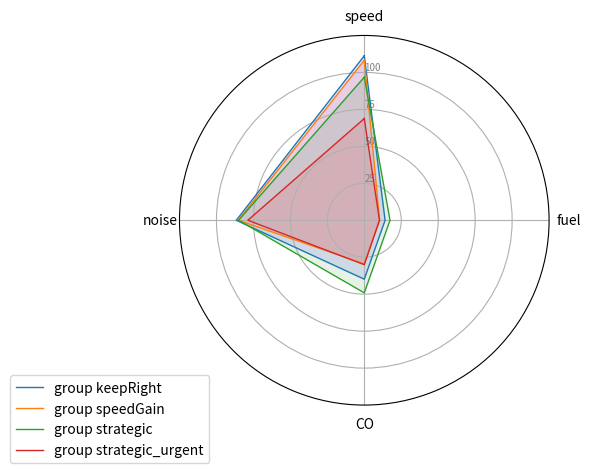

The script that saved this image:
'''
    This python file creates a radar chart (spider web diagram) for the lanechange reasons.
    The attributes CO, speed, noise and fuel consumption are compared.
'''

# ----------------------------------------- Radar Chart of the lanechanges -------------------------------------------

# Imports
import matplotlib.pyplot as plt
import pandas as pd
from math import pi

# ---------------------------------------------- prepare data --------------------------------------

df = pd.DataFrame({
    'group': ['keepRight', 'speedGain', 'strategic', 'strategic_urgent', 'cooperative'],
    'speed': [111.27, 108.24, 96.77, 68.8, 26.8],
    'fuel': [14.08, 10.4, 17.41, 10.27,7.1],
    'CO': [39.87, 29.52, 49.1, 30.05,23.36],
    'noise': [86.58, 85.2, 85.06, 78.77,73.65],
})

# -------------------------------------------- prepare component ---------------------------------------

# ------- PART 1: Create background

# Number of variable
categories = list(df)[1:]
N = len(categories)

# What will be the angle of each axis in the plot?
angles = [n / float(N) * 2 * pi for n in range(N)]
angles += angles[:1]

# Initialise the spider plot
ax = plt.subplot(111, polar=True)

# If you want the first axis to be on top:
ax.set_theta_offset(pi / 2)
ax.set_theta_direction(-1)

# Draw one axe per variable + add labels labels yet
plt.xticks(angles[:-1], categories)

# Draw ylabels
ax.set_rlabel_position(0)
plt.yticks([25,50,75, 100], ["25","50","75", "100"], color="grey", size=7)
plt.ylim(0, 125)

# ------- PART 2: Add plots
# Plot each individual = each line of the data

# keepRight lanechange
values = df.loc[0].drop('group').values.flatten().tolist()
values += values[:1]
ax.plot(angles, values, linewidth=1, linestyle='solid', label="group keepRight")
ax.fill(angles, values, 'b', alpha=0.1)

# speedGain lanechange
values = df.loc[1].drop('group').values.flatten().tolist()
values += values[:1]
ax.plot(angles, values, linewidth=1, linestyle='solid', label="group speedGain")
ax.fill(angles, values, 'r', alpha=0.1)

# strategic lanechange
values = df.loc[2].drop('group').values.flatten().tolist()
values += values[:1]
ax.plot(angles, values, linewidth=1, linestyle='solid', label="group strategic")
ax.fill(angles, values, 'g', alpha=0.1)

# strategic_urgent lanechange
values = df.loc[3].drop('group').values.flatten().tolist()
values += values[:1]
ax.plot(angles, values, linewidth=1, linestyle='solid', label="group strategic_urgent")
ax.fill(angles, values, 'r', alpha=0.1)

# Add legend
plt.legend(loc='upper right', bbox_to_anchor=(0.1, 0.1))

# Shows the chart
plt.show()